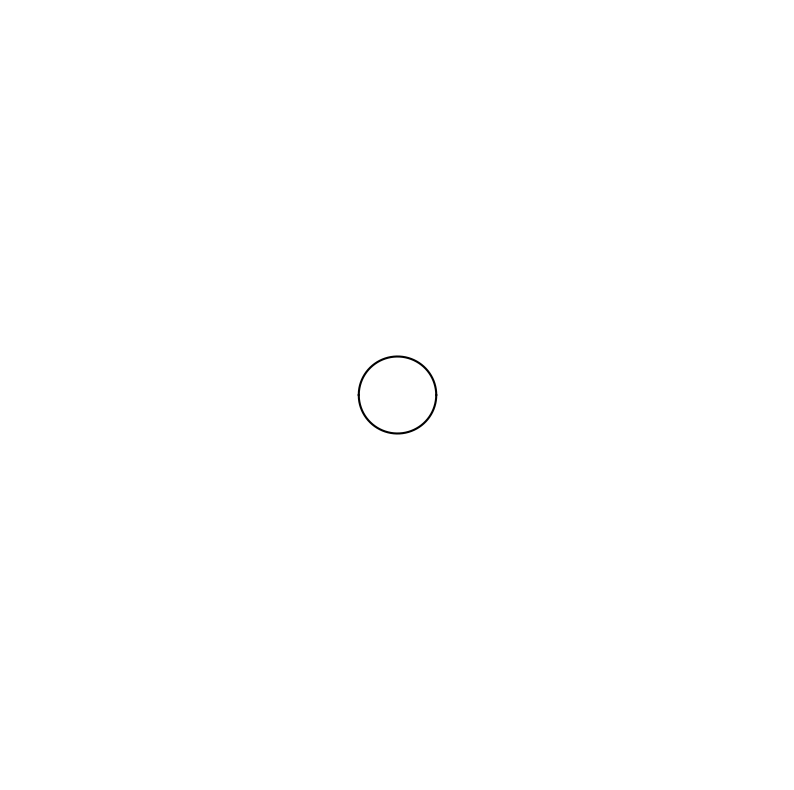

Recreate this plot in Python.
# -*- coding: utf-8 -*-
"""
Created on Fri Jul 19 19:16:30 2024

[redacted]
"""
from math import *
import numpy as np
from matplotlib import pyplot

def circle(r,h,N):
#r is radius of circle
#h is x position of center of circle (k=0 always)
#N is number of subintervals
    circ_array = np.zeros(((2*N)+1,2))
    for x in range((2*N)+1):
        y = sqrt(abs((r**2)-(((((x/N)-r)-h)**2))))
        circ_array[x,0]=((x/N)-r)
        circ_array[x,1]=y
    return circ_array

A = circle(1.,0.,1000)

fig = pyplot.figure(figsize=(10,10))
ax = pyplot.axis(xmin=-10,xmax=10,ymin=-10,ymax=10)
ax = pyplot.axis(False)

# fig, ax = pyplot.subplots(figsize=(5,5))
# fig.add_axes((0.5,0.5,0.5,0.5))
# fig.add_axes((1,1,1,1))
# fig.add_axes((1,1,1,1))
lines = pyplot.plot(A[...,0],A[...,1],A[...,0],np.negative(A[...,1]),'b')
pyplot.setp(lines, color='0')
# pyplot.show()
# ax.autoscale()
